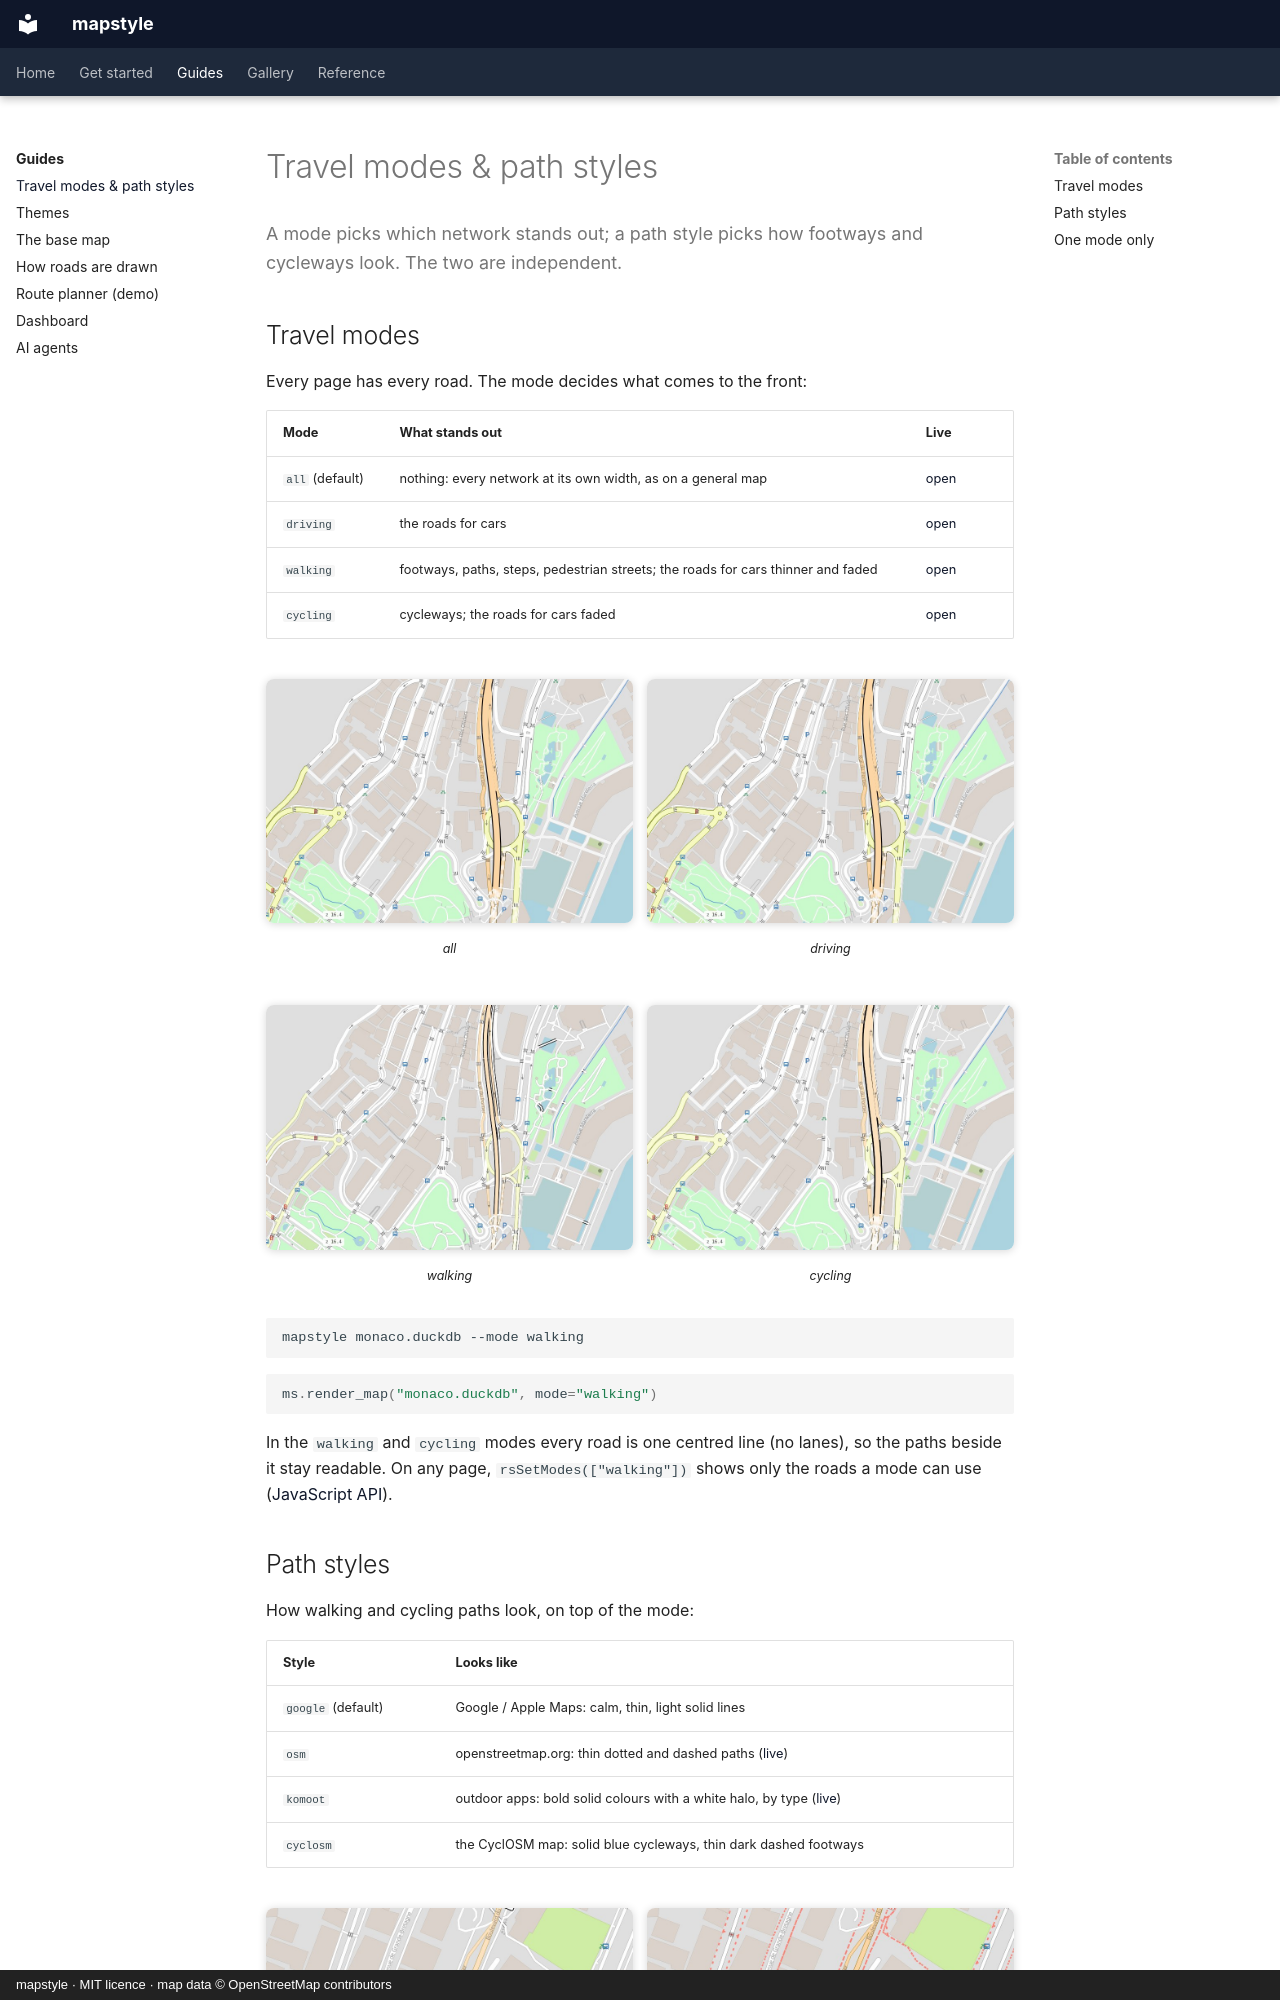

repository: Khoshkhah/mapstyle · page: guides/modes/index.html · generator: mkdocs · copyright: mapstyle · MIT licence · map data © OpenStreetMap contributors

# Travel modes & path styles

<p class="lead">A mode picks which network stands out; a path style picks how footways and cycleways look.
The two are independent.</p>

## Travel modes

Every page has every road. The mode decides what comes to the front:

| Mode | What stands out | Live |
|---|---|---|
| `all` (default) | nothing: every network at its own width, as on a general map | [open](../maps/all.html) |
| `driving` | the roads for cars | [open](../maps/driving.html) |
| `walking` | footways, paths, steps, pedestrian streets; the roads for cars thinner and faded | [open](../maps/walking.html) |
| `cycling` | cycleways; the roads for cars faded | [open](../maps/cycling.html) |

<div class="ms-shots" markdown>
<figure markdown>![The all mode](../img/mode_all.jpg)<figcaption>all</figcaption></figure>
<figure markdown>![The driving mode](../img/mode_driving.jpg)<figcaption>driving</figcaption></figure>
<figure markdown>![The walking mode](../img/mode_walking.jpg)<figcaption>walking</figcaption></figure>
<figure markdown>![The cycling mode](../img/mode_cycling.jpg)<figcaption>cycling</figcaption></figure>
</div>

```bash
mapstyle monaco.duckdb --mode walking
```

```python
ms.render_map("monaco.duckdb", mode="walking")
```

In the `walking` and `cycling` modes every road is one centred line (no lanes), so the paths beside
it stay readable. On any page, `rsSetModes(["walking"])` shows only the roads a mode can use
([JavaScript API](../reference/javascript.md)).
